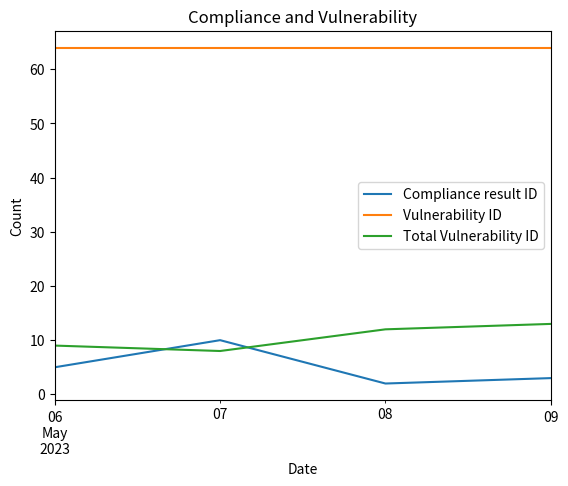

Write Python code to recreate this figure.
import pandas as pd
import matplotlib.pyplot as plt

if __name__ == "__main__":
    # Create a DataFrame from the given dataset
    data = pd.DataFrame({
        'CI Config Admin Group': ['Config0002', 'Config0002', 'Config0002', 'Config0002'],
        'Compliance result ID': [5.0, 10.0, 2.0, 3.0],
        'Vulnerability ID': [64.0, 64.0, 64.0, 64.0],
        'Total Vulnerability ID': [9.0, 8.0, 12.0, 13.0],
        'Date': ['2023-05-06', '2023-05-07', '2023-05-08', '2023-05-09']
    })

    # Convert the 'Date' column to a datetime object
    data['Date'] = pd.to_datetime(data['Date'])

    # Set the 'Date' column as the index
    data.set_index('Date', inplace=True)

    # Create a figure and axis object
    fig, ax = plt.subplots()

    # Plot each column separately as a line plot
    data['Compliance result ID'].plot(ax=ax, label='Compliance result ID')
    data['Vulnerability ID'].plot(ax=ax, label='Vulnerability ID')
    data['Total Vulnerability ID'].plot(ax=ax, label='Total Vulnerability ID')

    # Set the title, legend, and axis labels
    ax.set_title('Compliance and Vulnerability')
    ax.legend()
    ax.set_xlabel('Date')
    ax.set_ylabel('Count')

    # Show the plot
    plt.show()
